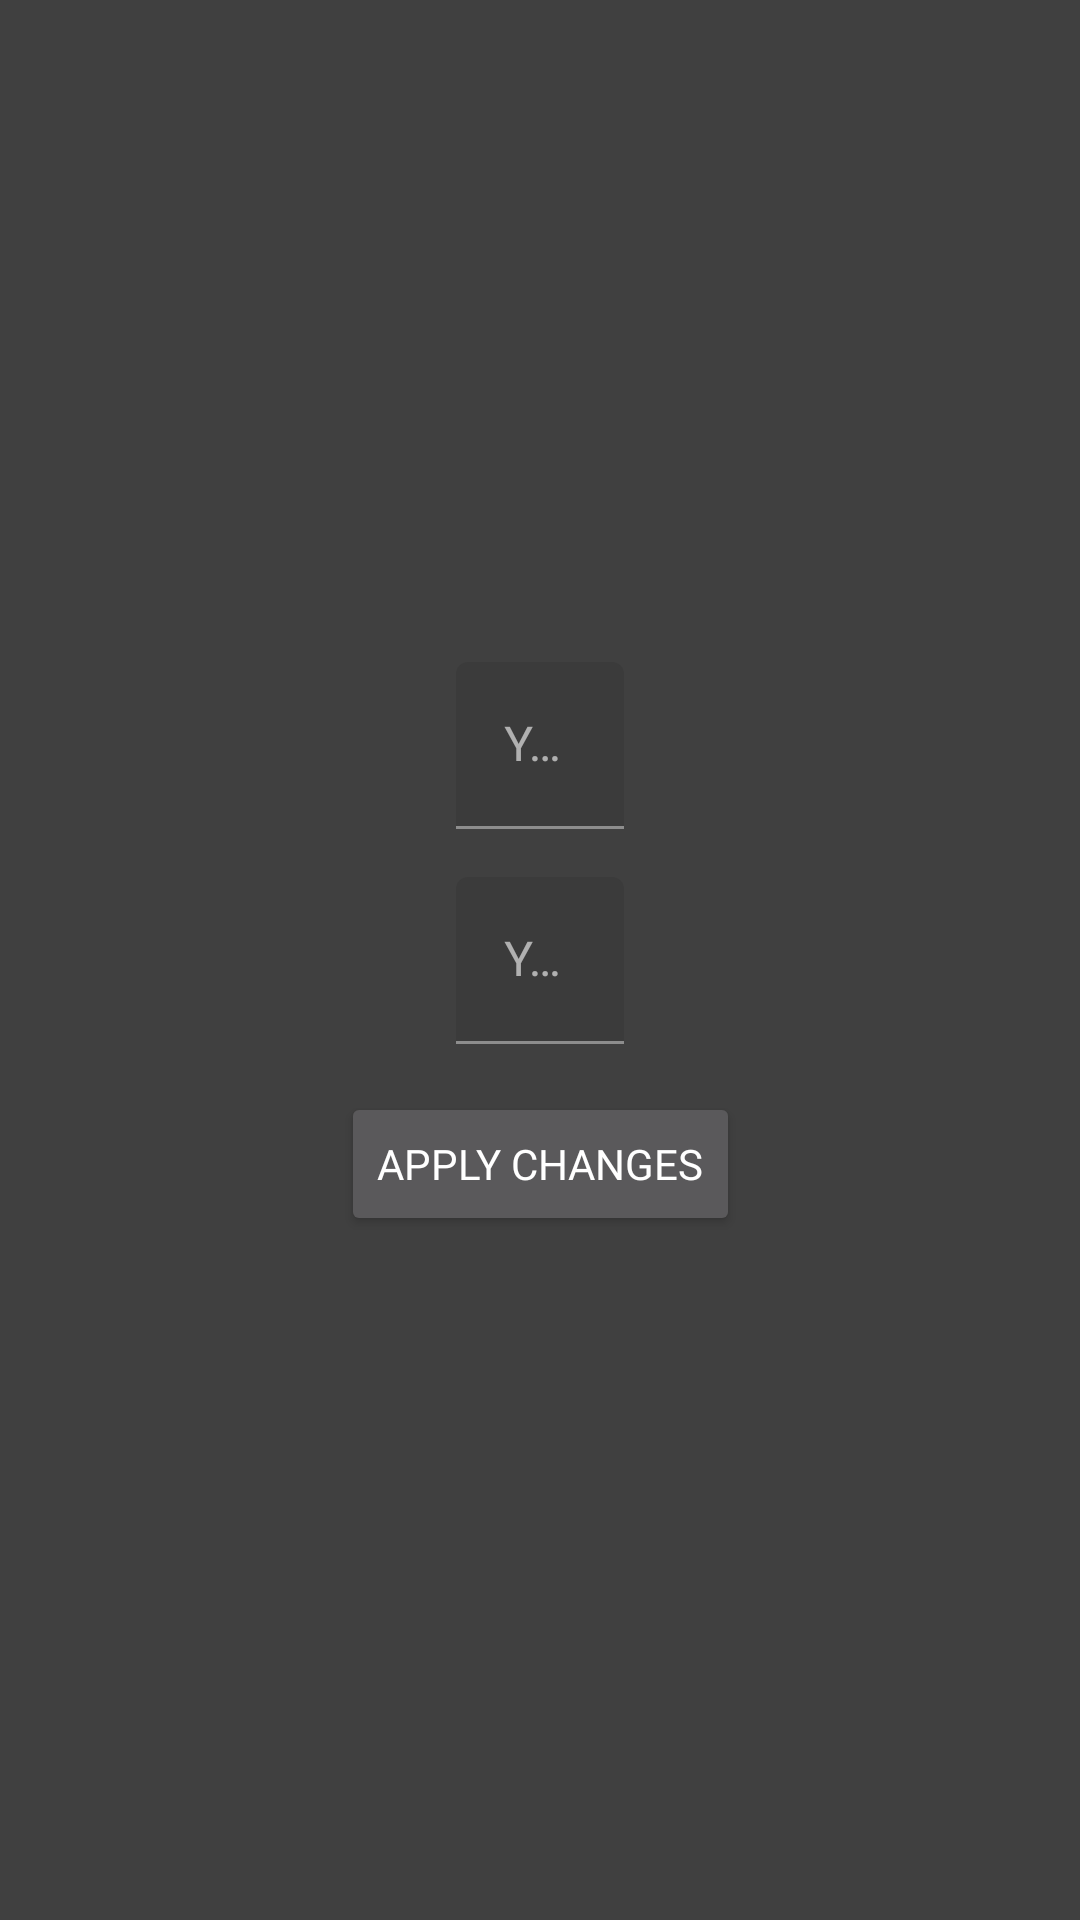

Here is an Android app screen rendered from its layout file. Give the layout XML and the strings, colors and styles it references.
<!-- AndroidManifest.xml: application theme AppTheme -->
<!-- res/layout/fragment_settings.xml -->
<?xml version="1.0" encoding="utf-8"?>
<androidx.constraintlayout.widget.ConstraintLayout xmlns:android="http://schemas.android.com/apk/res/android"
    xmlns:app="http://schemas.android.com/apk/res-auto"
    xmlns:tools="http://schemas.android.com/tools"
    android:layout_width="match_parent"
    android:layout_height="match_parent"
    android:padding="16dp">

    <com.google.android.material.textfield.TextInputLayout
        android:id="@+id/tilName"
        android:layout_width="wrap_content"
        android:layout_height="wrap_content"
        android:layout_marginBottom="16dp"
        app:layout_constraintBottom_toTopOf="@+id/tilWeight"
        app:layout_constraintEnd_toEndOf="parent"
        app:layout_constraintStart_toStartOf="parent">

        <com.google.android.material.textfield.TextInputEditText
            android:id="@+id/etName"
            android:layout_width="wrap_content"
            android:layout_height="wrap_content"
            android:ems="10"
            android:fontFamily="@font/dubai_regular"
            android:hint="@string/your_name"
            android:inputType="textPersonName" />

    </com.google.android.material.textfield.TextInputLayout>

    <com.google.android.material.textfield.TextInputLayout
        android:id="@+id/tilWeight"
        android:layout_width="wrap_content"
        android:layout_height="wrap_content"
        app:layout_constraintBottom_toTopOf="@+id/guideline3"
        app:layout_constraintEnd_toEndOf="parent"
        app:layout_constraintHorizontal_bias="0.5"
        app:layout_constraintStart_toStartOf="parent"
        app:layout_constraintTop_toTopOf="@+id/guideline3">

        <com.google.android.material.textfield.TextInputEditText
            android:id="@+id/etWeight"
            android:layout_width="wrap_content"
            android:layout_height="wrap_content"
            android:ems="10"
            android:fontFamily="@font/dubai_regular"
            android:hint="@string/your_weight"
            android:inputType="numberDecimal" />

    </com.google.android.material.textfield.TextInputLayout>

    <Button
        android:id="@+id/btnApplyChanges"
        android:layout_width="wrap_content"
        android:layout_height="wrap_content"
        android:layout_marginTop="16dp"
        android:text="@string/apply_changes"
        android:fontFamily="@font/dubai_regular"
        app:layout_constraintEnd_toEndOf="parent"
        app:layout_constraintStart_toStartOf="parent"
        app:layout_constraintTop_toBottomOf="@+id/tilWeight" />

    <androidx.constraintlayout.widget.Guideline
        android:id="@+id/guideline3"
        android:layout_width="wrap_content"
        android:layout_height="wrap_content"
        android:orientation="horizontal"
        app:layout_constraintGuide_percent="0.5" />

</androidx.constraintlayout.widget.ConstraintLayout>
<!-- resources referenced by this layout -->
<resources>
  <string name="apply_changes">Apply Changes</string>
  <string name="your_name">Your Name</string>
  <string name="your_weight">Your Weight</string>
  <style name="AppTheme" parent="Theme.MaterialComponents.NoActionBar">
          
  
          <item name="colorPrimary">@color/darkBackground</item>
  
          <item name="colorSecondary">@color/mediumDarkBackground</item>
  
          <item name="android:colorBackground">@color/lightBackground</item>
          <item name="colorError">@color/errorColor</item>
  
          
          <item name="colorPrimaryVariant">@android:color/white</item>
          <item name="colorSecondaryVariant">@color/lightBackground</item>
          
          <item name="colorSurface">@color/darkBackground</item>
          <item name="colorOnPrimary">@color/md_blue_50</item>
          <item name="colorOnSecondary">@color/md_blue_50</item>
          <item name="colorOnBackground">@color/md_blue_50</item>
          <item name="colorOnError">@android:color/black</item>
          <item name="colorOnSurface">@android:color/white</item>
          <item name="scrimBackground">@color/mtrl_scrim_color</item>
          <item name="textAppearanceHeadline1">@style/TextAppearance.MaterialComponents.Headline1</item>
          <item name="textAppearanceHeadline2">@style/TextAppearance.MaterialComponents.Headline2</item>
          <item name="textAppearanceHeadline3">@style/TextAppearance.MaterialComponents.Headline3</item>
          <item name="textAppearanceHeadline4">@style/TextAppearance.MaterialComponents.Headline4</item>
          <item name="textAppearanceHeadline5">@style/TextAppearance.MaterialComponents.Headline5</item>
          <item name="textAppearanceHeadline6">@style/TextAppearance.MaterialComponents.Headline6</item>
          <item name="textAppearanceSubtitle1">@style/TextAppearance.MaterialComponents.Subtitle1</item>
          <item name="textAppearanceSubtitle2">@style/TextAppearance.MaterialComponents.Subtitle2</item>
          <item name="textAppearanceBody1">@style/TextAppearance.MaterialComponents.Body1</item>
          <item name="textAppearanceBody2">@style/TextAppearance.MaterialComponents.Body2</item>
          <item name="textAppearanceCaption">@style/TextAppearance.MaterialComponents.Caption</item>
          <item name="textAppearanceButton">@style/TextAppearance.MaterialComponents.Button</item>
          <item name="textAppearanceOverline">@style/TextAppearance.MaterialComponents.Overline</item>
  
          <item name="alertDialogTheme">@style/AlertDialogTheme</item>
      </style>
  <color name="darkBackground">#202020</color>
  <color name="mediumDarkBackground">#303030</color>
  <color name="lightBackground">#404040</color>
  <color name="errorColor">#D50000</color>
  <color name="md_blue_50">#E3F2FD</color>
  <style name="AlertDialogTheme" parent="ThemeOverlay.MaterialComponents.Dialog.Alert">
          <item name="buttonBarPositiveButtonStyle">@style/PositiveButtonStyle</item>
          <item name="buttonBarNegativeButtonStyle">@style/NegativeButtonStyle</item>
      </style>
  <style name="PositiveButtonStyle" parent="Widget.MaterialComponents.Button.TextButton.Dialog">
          <item name="android:textColor">@color/colorAccent</item>
      </style>
  <style name="NegativeButtonStyle" parent="Widget.MaterialComponents.Button.TextButton.Dialog">
          <item name="android:textColor">@color/colorAccent</item>
      </style>
  <color name="colorAccent">#00FFAE</color>
</resources>
